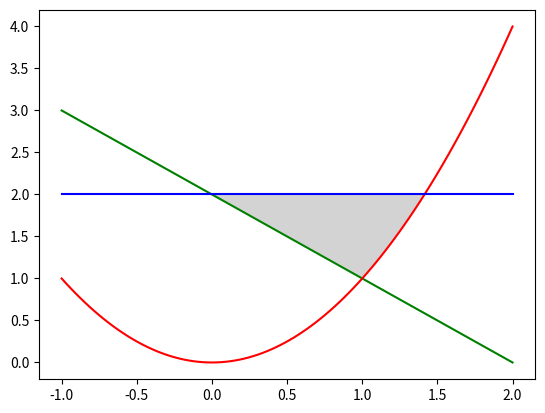

Here is the Python script that generated this plot:
import sympy
from sympy import *
import math as m
import numpy as np
import matplotlib.pyplot as plt

#二重积分
#绘制区域
x, y = symbols('x y')
e1 = Eq(x + y, 2)
e2 = Eq(x**2, y)
sol = solve((e1, e2),(x, y))
print(sol)

x = np.linspace(-1, 2, 100)

y1 = 2 - x
y2 = x**2
y3 = 0*x + 2

#绘制
plt.plot(x, y1, c = 'g')
plt.plot(x, y2, c = 'r')
plt.plot(x, y3, c = 'b')

y = np.linspace(1, 2, 100)
x1 = 2 - y
x2 = np.sqrt(y)

plt.fill_betweenx(y, x1, x2, x1 <= x2, facecolor = 'lightgray')
plt.show()
